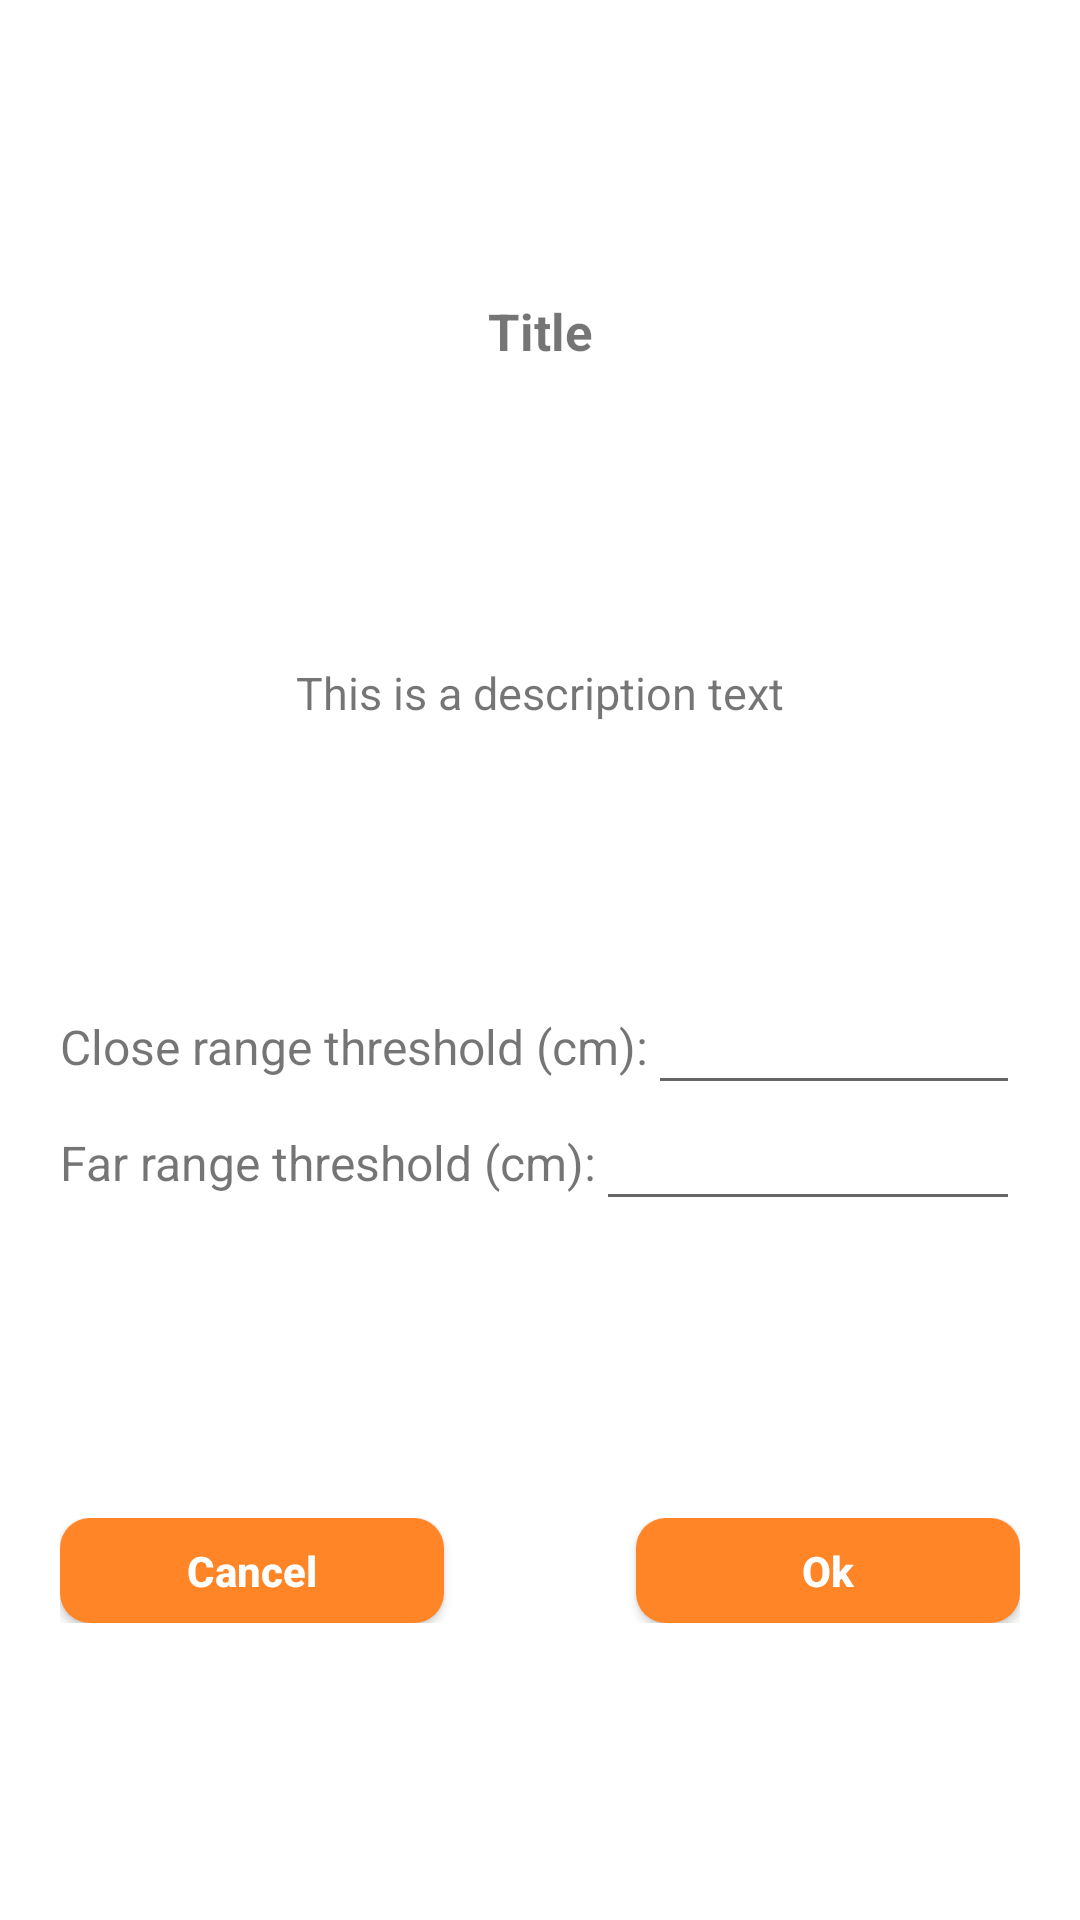

The Android layout XML behind this screen, and the referenced resources:
<!-- AndroidManifest.xml: application theme AppTheme -->
<!-- res/layout/dialog_editdistancealertthresholds.xml -->
<?xml version="1.0" encoding="utf-8"?>
<androidx.constraintlayout.widget.ConstraintLayout xmlns:android="http://schemas.android.com/apk/res/android"
    xmlns:app="http://schemas.android.com/apk/res-auto"
    android:layout_width="match_parent"
    android:layout_height="wrap_content"
    android:background="@drawable/dialog_background"
    android:padding="20dp">

    <TextView
        android:id="@+id/editthresholdsdialog_txt_title"
        android:layout_width="wrap_content"
        android:layout_height="wrap_content"
        android:layout_centerHorizontal="true"
        android:text="Title"
        android:textSize="17sp"
        android:textStyle="bold"
        app:layout_constraintBottom_toTopOf="@+id/editthresholdsdialog_txt_message"
        app:layout_constraintLeft_toLeftOf="parent"
        app:layout_constraintRight_toRightOf="parent"
        app:layout_constraintTop_toTopOf="parent" />

    <TextView
        android:id="@+id/editthresholdsdialog_txt_message"
        android:layout_width="wrap_content"
        android:layout_height="wrap_content"
        android:layout_marginTop="20dp"
        android:text="This is a description text"
        android:textSize="15sp"
        app:layout_constraintBottom_toTopOf="@+id/editthresholdsdialog_frame"
        app:layout_constraintLeft_toLeftOf="parent"
        app:layout_constraintRight_toRightOf="parent"
        app:layout_constraintTop_toBottomOf="@+id/editthresholdsdialog_txt_title" />

    <LinearLayout
        android:id="@id/editthresholdsdialog_frame"
        android:layout_width="match_parent"
        android:layout_height="wrap_content"
        android:layout_marginTop="10dp"
        android:orientation="vertical"
        app:layout_constraintBottom_toTopOf="@+id/editthresholdsdialog_buttonframe"
        app:layout_constraintLeft_toLeftOf="parent"
        app:layout_constraintRight_toRightOf="parent"
        app:layout_constraintTop_toBottomOf="@+id/editthresholdsdialog_txt_message">

        <RelativeLayout
            android:id="@+id/editthresholdsdialog_closerange_frame"
            android:layout_width="match_parent"
            android:layout_height="wrap_content">

            <TextView
                android:id="@+id/editthresholdsdialog_closerange_desc"
                android:layout_width="wrap_content"
                android:layout_height="wrap_content"
                android:layout_centerVertical="true"
                android:text="@string/editdistancealertthresholdsdialog_closerange"
                android:textSize="16sp" />

            <EditText
                android:id="@+id/editthresholdsdialog_closerange_value"
                android:layout_width="0dp"
                android:layout_height="wrap_content"
                android:layout_alignParentEnd="true"
                android:layout_centerVertical="true"
                android:layout_toEndOf="@id/editthresholdsdialog_closerange_desc"
                android:gravity="end"
                android:inputType="number"
                android:maxLength="6"
                android:textSize="16sp" />
        </RelativeLayout>

        <RelativeLayout
            android:id="@+id/editthresholdsdialog_farrange_frame"
            android:layout_width="match_parent"
            android:layout_height="wrap_content">

            <TextView
                android:id="@+id/editthresholdsdialog_farrange_desc"
                android:layout_width="wrap_content"
                android:layout_height="wrap_content"
                android:layout_centerVertical="true"
                android:text="@string/editdistancealertthresholdsdialog_farrange"
                android:textSize="16sp" />

            <EditText
                android:id="@+id/editthresholdsdialog_farrange_value"
                android:layout_width="0dp"
                android:layout_height="wrap_content"
                android:layout_alignParentEnd="true"
                android:layout_centerVertical="true"
                android:layout_toEndOf="@id/editthresholdsdialog_farrange_desc"
                android:gravity="end"
                android:inputType="number"
                android:maxLength="6"
                android:textSize="16sp" />
        </RelativeLayout>
    </LinearLayout>

    <LinearLayout
        android:id="@+id/editthresholdsdialog_buttonframe"
        android:layout_width="0dp"
        android:layout_height="wrap_content"
        android:layout_centerHorizontal="true"
        android:layout_marginTop="20dp"
        android:orientation="horizontal"
        android:weightSum="10"
        app:layout_constraintBottom_toBottomOf="parent"
        app:layout_constraintLeft_toLeftOf="parent"
        app:layout_constraintRight_toRightOf="parent"
        app:layout_constraintTop_toBottomOf="@+id/editthresholdsdialog_frame">

        <androidx.appcompat.widget.AppCompatButton
            android:id="@+id/editthresholdsdialog_btn_negative"
            android:layout_width="0dp"
            android:layout_height="wrap_content"
            android:layout_weight="4"
            android:background="@drawable/generic_button_background"
            android:minHeight="0dp"
            android:paddingVertical="@dimen/dialogbutton_margin_vertical"
            android:text="Cancel"
            android:textAllCaps="false"
            android:textColor="@android:color/white"
            android:textStyle="bold" />

        <Space
            android:layout_width="0dp"
            android:layout_height="1dp"
            android:layout_weight="2" />

        <androidx.appcompat.widget.AppCompatButton
            android:id="@+id/editthresholdsdialog_btn_positive"
            android:layout_width="0dp"
            android:layout_height="wrap_content"
            android:layout_weight="4"
            android:background="@drawable/generic_button_background"
            android:minHeight="0dp"
            android:paddingVertical="@dimen/dialogbutton_margin_vertical"
            android:text="Ok"
            android:textAllCaps="false"
            android:textColor="@android:color/white"
            android:textStyle="bold" />

    </LinearLayout>

</androidx.constraintlayout.widget.ConstraintLayout>
<!-- resources referenced by this layout -->
<resources>
  <dimen name="dialogbutton_margin_vertical">8dp</dimen>
  <!-- drawable dialog_background (drawable) -->
  <?xml version="1.0" encoding="utf-8"?>
  <selector xmlns:android="http://schemas.android.com/apk/res/android" >
      <item >
          <shape android:shape="rectangle"  >
              <corners android:radius="@dimen/appbutton_cornerradius" />
              <solid android:color="@android:color/white"/>
          </shape>
      </item>
  </selector>
  <!-- drawable generic_button_background (drawable) -->
  <?xml version="1.0" encoding="utf-8"?>
  <selector xmlns:android="http://schemas.android.com/apk/res/android" >
      <item android:state_pressed="true" >
          <shape android:shape="rectangle"  >
              <corners android:radius="@dimen/appbutton_cornerradius" />
              <gradient android:angle="-90" android:startColor="@color/appbutton_background_gradient1" android:endColor="@color/appbutton_background_gradient2"  />
          </shape>
      </item>
      <item android:state_focused="true">
          <shape android:shape="rectangle"  >
              <corners android:radius="@dimen/appbutton_cornerradius" />
              <solid android:color="@color/appbutton_background"/>
          </shape>
      </item>
      <item >
          <shape android:shape="rectangle"  >
              <corners android:radius="@dimen/appbutton_cornerradius" />
              <solid android:color="@color/appbutton_background"/>
          </shape>
      </item>
  </selector>
  <string name="editdistancealertthresholdsdialog_closerange">Close range threshold (cm):</string>
  <string name="editdistancealertthresholdsdialog_farrange">Far range threshold (cm):</string>
  <style name="AppTheme" parent="Theme.MaterialComponents.Light.DarkActionBar">
          
          <item name="colorPrimary">@color/colorPrimary</item>
          <item name="colorPrimaryDark">@color/colorPrimaryDark</item>
          <item name="colorAccent">@color/colorAccent</item>
      </style>
  <dimen name="appbutton_cornerradius">10dip</dimen>
  <color name="appbutton_background_gradient1">#FF7000</color>
  <color name="appbutton_background_gradient2">#FF8526</color>
  <color name="appbutton_background">#FF8526</color>
  <color name="colorPrimary">#FF8526</color>
  <color name="colorPrimaryDark">#FF7000</color>
  <color name="colorAccent">#03DAC5</color>
</resources>
